Run: headless pygame with SDL's dummy video driver; simulated clock (each Clock.tick advances the game by its frame time, no real sleeping); random seed 0; keys injected as events and as key.get_pressed() state; no mouse input.
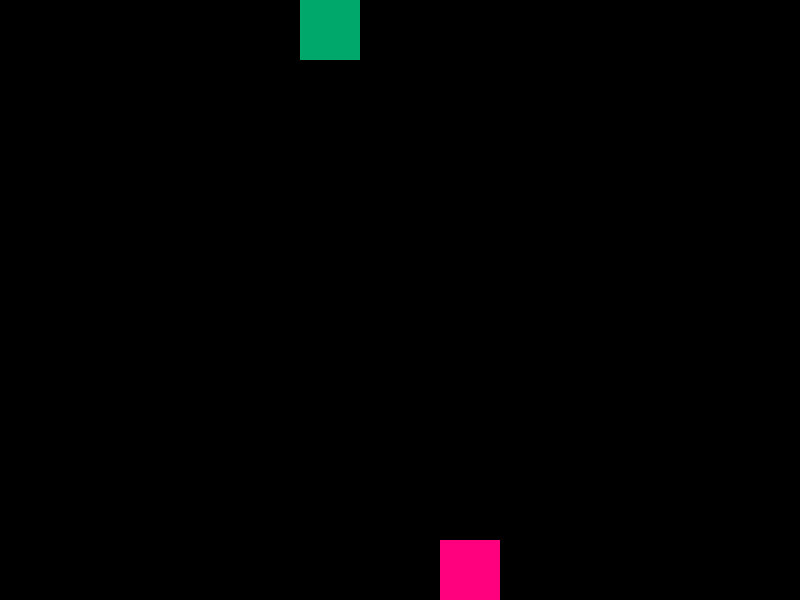
Frame 1 of 4 · flips 1–60 · no input
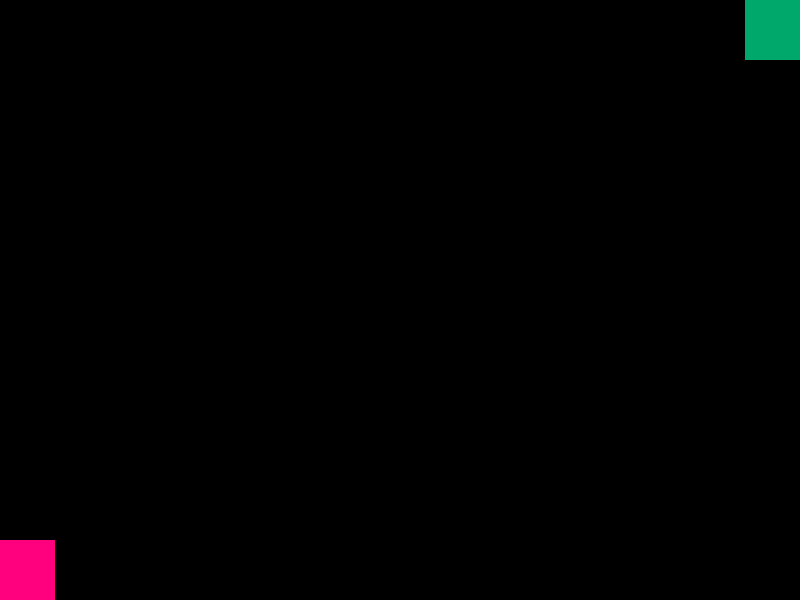
Frame 2 of 4 · flips 61–180 · tapped SPACE, RETURN · held RIGHT (→), D
Frame 3 of 4 · flips 181–300 · held DOWN (↓), S · screen unchanged from frame 2, image omitted
Frame 4 of 4 · flips 301–420 · held LEFT (←), A, UP (↑), W · screen unchanged from frame 3, image omitted

The pygame program that drew these frames:

import pygame # import
pygame.init() # initiate game

# defining colors
green = (0, 168, 107)
pink = (255, 0, 127)
black = (0, 0, 0)

# setting up width and height of screen
width = 800
height = 600

# starting coordinates of box
box_size = 60

# box 1 coordinates
box_x = 0
box_y = 0

# box 2 coordinates
box_x2 = width - box_size
box_y2 = height - box_size

# initializing boxes
rect1 = pygame.Rect(box_x, box_y, 60, 60)
rect2 = pygame.Rect(box_x2, box_y2, 60, 60)

# create screen
screen = pygame.display.set_mode((width, height))

clock = pygame.time.Clock()
while True:
    clock.tick(30) # 30 frames per second
    for event in pygame.event.get(): # if user clicked quit button
        if event.type == pygame.QUIT: # exit
            exit()

    # if green box touches edge, stop
    if box_x + box_size > width:
        box_x = width - box_size

    # if pink box touches edge, stop
    if box_x2 < 0:
        box_x2 = 0

    # make the boxes move to the right and left
    box_x += 5
    box_x2 -= 5

    # drawing the boxes
    rect1 = pygame.Rect(box_x, box_y, 60, 60)
    rect2 = pygame.Rect(box_x2, box_y2, 60, 60)
    pygame.draw.rect(screen, green, rect1)
    pygame.draw.rect(screen, pink, rect2)

    # update screen, erase prior instances
    pygame.display.update()
    screen.fill(black)
